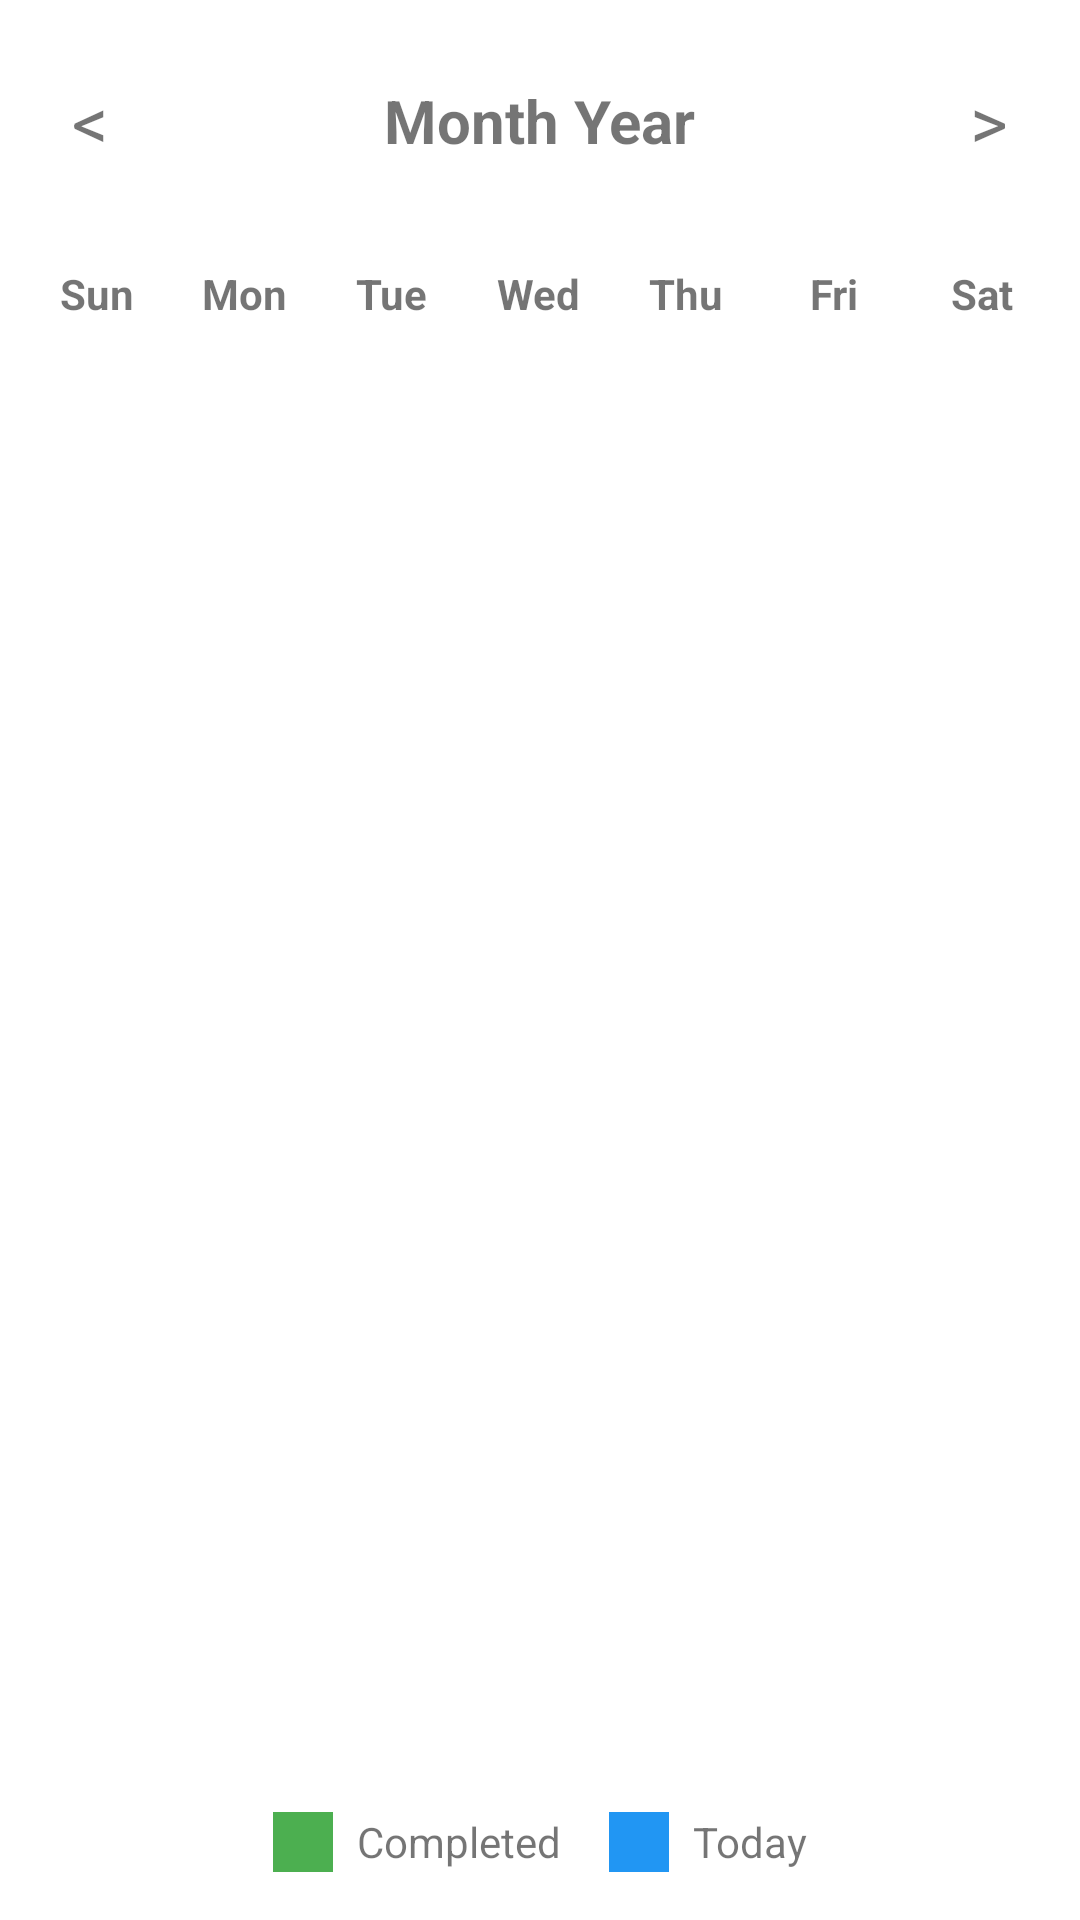

Produce the Android XML layout that renders to this screen, including the resource entries it uses.
<!-- AndroidManifest.xml: activity theme Theme.HabitApp -->
<!-- res/layout/activity_calendar_view.xml -->
<?xml version="1.0" encoding="utf-8"?>
<LinearLayout xmlns:android="http://schemas.android.com/apk/res/android"
    xmlns:tools="http://schemas.android.com/tools"
    android:layout_width="match_parent"
    android:layout_height="match_parent"
    android:orientation="vertical"
    tools:context=".ui.calendar.CalendarViewActivity">

    <LinearLayout
        android:layout_width="match_parent"
        android:layout_height="wrap_content"
        android:orientation="horizontal"
        android:padding="16dp"
        android:gravity="center">

        <TextView
            android:id="@+id/previousMonthButton"
            android:layout_width="wrap_content"
            android:layout_height="wrap_content"
            android:text="&lt;"
            android:textSize="24sp"
            android:padding="8dp"
            android:clickable="true"
            android:focusable="true"
            android:background="?attr/selectableItemBackground" />

        <TextView
            android:id="@+id/monthYearTextView"
            android:layout_width="0dp"
            android:layout_height="wrap_content"
            android:layout_weight="1"
            android:text="Month Year"
            android:textSize="20sp"
            android:textStyle="bold"
            android:gravity="center" />

        <TextView
            android:id="@+id/nextMonthButton"
            android:layout_width="wrap_content"
            android:layout_height="wrap_content"
            android:text="&gt;"
            android:textSize="24sp"
            android:padding="8dp"
            android:clickable="true"
            android:focusable="true"
            android:background="?attr/selectableItemBackground" />

    </LinearLayout>

    
    <LinearLayout
        android:layout_width="match_parent"
        android:layout_height="wrap_content"
        android:orientation="horizontal"
        android:paddingStart="8dp"
        android:paddingEnd="8dp">

        <TextView
            style="@style/CalendarHeader"
            android:text="Sun" />

        <TextView
            style="@style/CalendarHeader"
            android:text="Mon" />

        <TextView
            style="@style/CalendarHeader"
            android:text="Tue" />

        <TextView
            style="@style/CalendarHeader"
            android:text="Wed" />

        <TextView
            style="@style/CalendarHeader"
            android:text="Thu" />

        <TextView
            style="@style/CalendarHeader"
            android:text="Fri" />

        <TextView
            style="@style/CalendarHeader"
            android:text="Sat" />

    </LinearLayout>

    <androidx.recyclerview.widget.RecyclerView
        android:id="@+id/calendarRecyclerView"
        android:layout_width="match_parent"
        android:layout_height="0dp"
        android:layout_weight="1"
        android:padding="8dp"
        tools:listitem="@layout/item_calendar_day" />

    <LinearLayout
        android:layout_width="match_parent"
        android:layout_height="wrap_content"
        android:orientation="horizontal"
        android:padding="16dp"
        android:gravity="center">

        <View
            android:layout_width="20dp"
            android:layout_height="20dp"
            android:background="#4CAF50"
            android:layout_marginEnd="8dp" />

        <TextView
            android:layout_width="wrap_content"
            android:layout_height="wrap_content"
            android:text="Completed"
            android:layout_marginEnd="16dp" />

        <View
            android:layout_width="20dp"
            android:layout_height="20dp"
            android:background="#2196F3"
            android:layout_marginEnd="8dp" />

        <TextView
            android:layout_width="wrap_content"
            android:layout_height="wrap_content"
            android:text="Today" />

    </LinearLayout>

</LinearLayout>
<!-- res/layout/item_calendar_day.xml (included above) -->
<?xml version="1.0" encoding="utf-8"?>
<TextView xmlns:android="http://schemas.android.com/apk/res/android"
    android:id="@+id/dayTextView"
    android:layout_width="0dp"
    android:layout_height="48dp"
    android:layout_margin="2dp"
    android:gravity="center"
    android:textSize="16sp"
    android:textStyle="bold"
    android:background="@android:color/white"
    android:clickable="true"
    android:focusable="true" />
<!-- resources referenced by this layout -->
<resources>
  <style name="CalendarHeader">
          <item name="android:layout_width">0dp</item>
          <item name="android:layout_height">wrap_content</item>
          <item name="android:layout_weight">1</item>
          <item name="android:gravity">center</item>
          <item name="android:textSize">14sp</item>
          <item name="android:textStyle">bold</item>
          <item name="android:padding">8dp</item>
      </style>
  <style name="Theme.HabitApp" parent="Theme.MaterialComponents.DayNight.DarkActionBar">
          <item name="colorPrimary">@color/purple_500</item>
          <item name="colorPrimaryVariant">@color/purple_700</item>
          <item name="colorOnPrimary">@color/white</item>
          <item name="colorSecondary">@color/teal_200</item>
          <item name="colorSecondaryVariant">@color/teal_700</item>
          <item name="colorOnSecondary">@color/black</item>
          <item name="android:statusBarColor">?attr/colorPrimaryVariant</item>
      </style>
  <!-- not gathered from this repository: default colours our renderer supplied (Android Studio template values) -->
  <color name="purple_500">#FF6200EE</color>
  <color name="purple_700">#FF3700B3</color>
  <color name="teal_200">#FF03DAC5</color>
  <color name="teal_700">#FF018786</color>
  <color name="black">#FF000000</color>
  <color name="white">#FFFFFFFF</color>
</resources>
